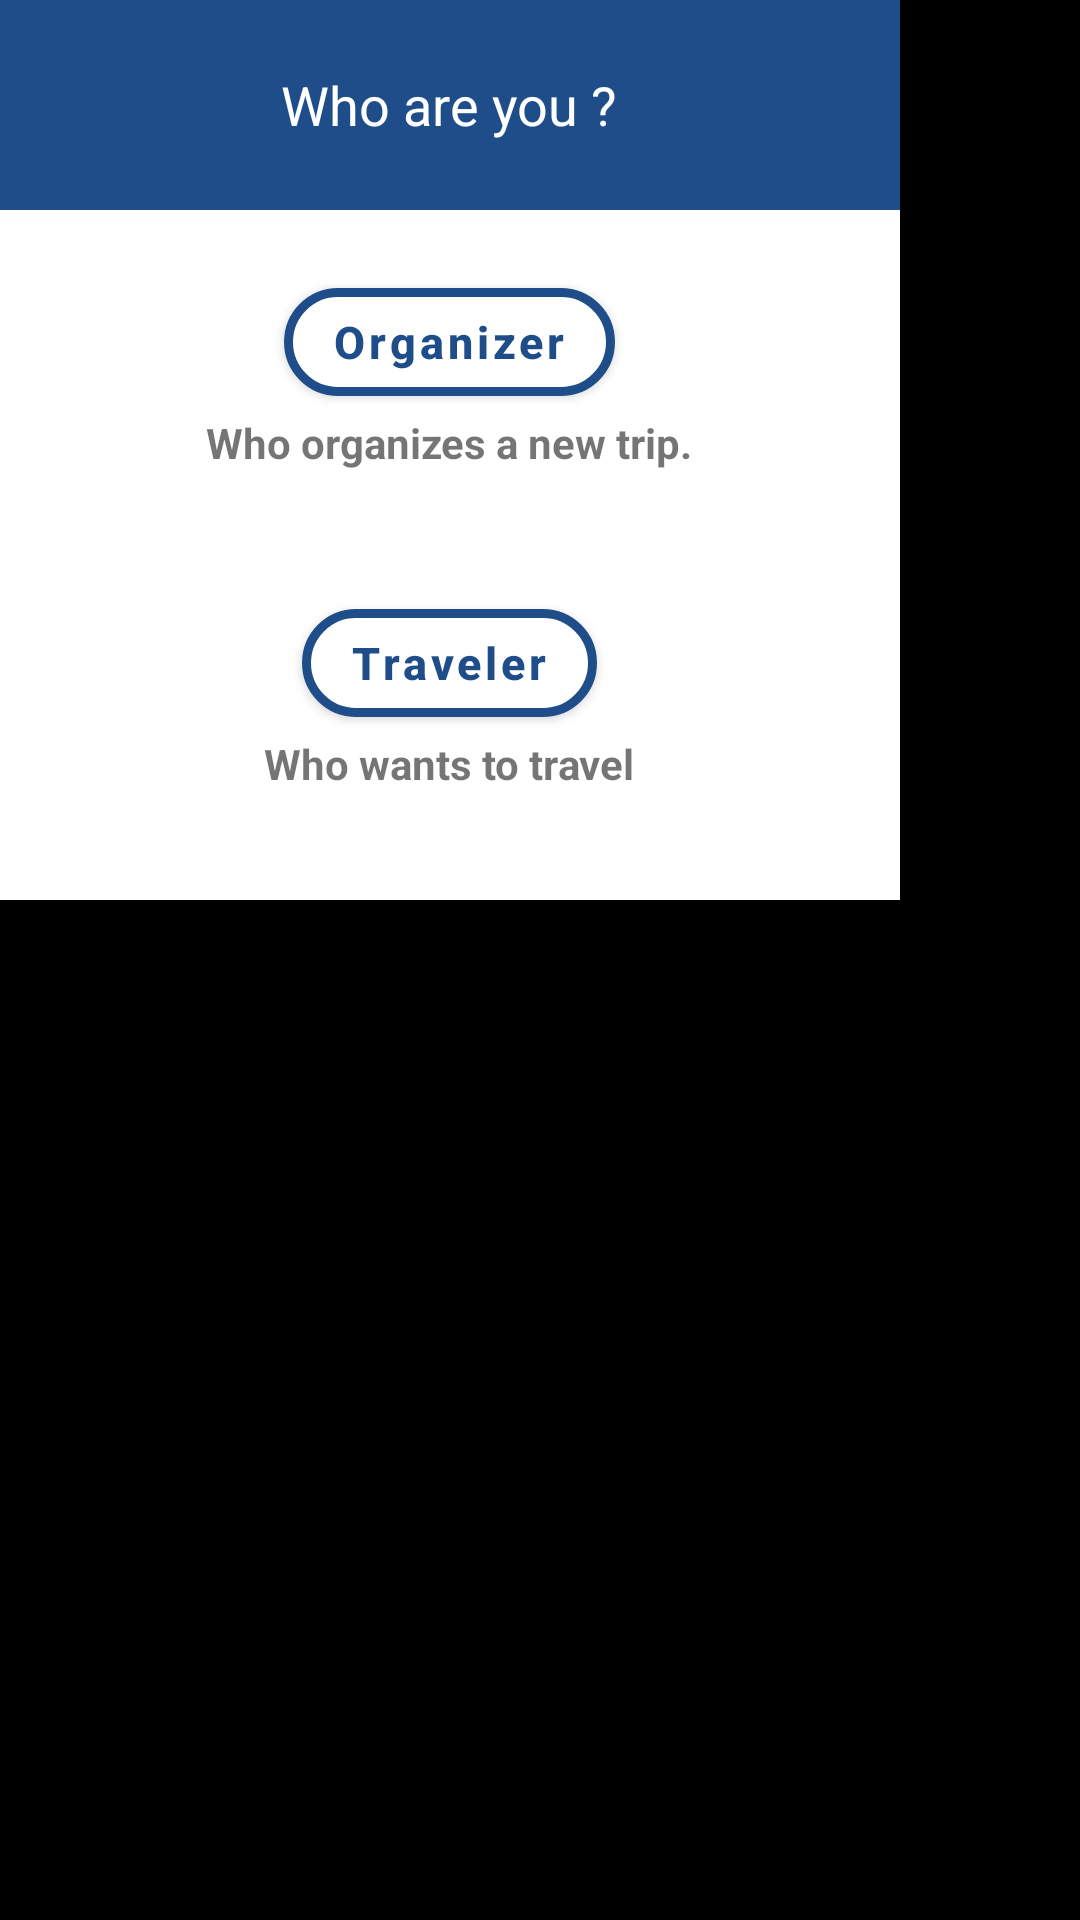

Write the Android layout XML for this screen, with the resource values it uses.
<!-- AndroidManifest.xml: application theme Theme.TripPlanner -->
<!-- res/layout/choice_dialog.xml -->
<?xml version="1.0" encoding="utf-8"?>
<RelativeLayout xmlns:android="http://schemas.android.com/apk/res/android"
    android:layout_width="match_parent"
    android:layout_height="match_parent"
    xmlns:app="http://schemas.android.com/apk/res-auto"
    android:background="@color/black">

    <LinearLayout
        android:layout_width="300dp"
        android:background="@color/white"
        android:orientation="vertical"
        android:layout_height="300dp">

        <LinearLayout
            android:layout_width="match_parent"
            android:layout_height="70dp"
            android:gravity="center"
            android:background="@color/blue">

            <TextView
                android:layout_width="wrap_content"
                android:layout_height="wrap_content"
                android:text="Who are you ?"
                android:textSize="18dp"
                android:textColor="@color/white"/>

        </LinearLayout>

       <LinearLayout
           android:layout_width="match_parent"
           android:orientation="vertical"
           android:gravity="center_horizontal"
           android:layout_height="match_parent">

           <com.google.android.material.button.MaterialButton
               android:layout_width="wrap_content"
               android:layout_height="wrap_content"
               android:id="@+id/btnOrganizer"
               app:cornerRadius="30dp"
               android:backgroundTint="@color/white"
               app:strokeColor="@color/blue"
               android:layout_marginTop="20dp"
               android:textStyle="bold"
               android:textColor="@color/blue"
               app:strokeWidth="3dp"
               android:text="Organizer"
               app:rippleColor="#33AAAAAA"
               android:textSize="15dp"
               android:textAllCaps="false"/>

           <TextView
               android:layout_width="wrap_content"
               android:layout_height="wrap_content"
               android:text="Who organizes a new trip."
               android:textStyle="bold"/>

           <com.google.android.material.button.MaterialButton
               android:layout_width="wrap_content"
               android:layout_height="wrap_content"
               app:cornerRadius="30dp"
               android:textStyle="bold"
               android:id="@+id/btnTraveler"
               android:backgroundTint="@color/white"
               app:strokeWidth="3dp"
               app:rippleColor="#33AAAAAA"
               android:layout_marginTop="40dp"
               app:strokeColor="@color/blue"
               android:textColor="@color/blue"
               android:text="Traveler"
               android:textSize="15dp"
               android:textAllCaps="false"/>

           <TextView
               android:layout_width="wrap_content"
               android:layout_height="wrap_content"
               android:text="Who wants to travel"
               android:textStyle="bold"/>

       </LinearLayout>


    </LinearLayout>

</RelativeLayout>
<!-- resources referenced by this layout -->
<resources>
  <color name="black">#FF000000</color>
  <color name="blue">#1E4D89</color>
  <color name="white">#FFFFFFFF</color>
  <style name="Theme.TripPlanner" parent="Theme.MaterialComponents.DayNight.NoActionBar">
          
          <item name="colorPrimary">@color/blue</item>
          <item name="colorPrimaryVariant">@color/blue</item>
          <item name="colorOnPrimary">@color/white</item>
          
          <item name="colorSecondary">@color/teal_200</item>
          <item name="colorSecondaryVariant">@color/teal_700</item>
          <item name="colorOnSecondary">@color/black</item>
          
          <item name="android:statusBarColor" tools:targetApi="l">?attr/colorPrimaryVariant</item>
  
  
          
      </style>
  <color name="teal_200">#FF03DAC5</color>
  <color name="teal_700">#FF018786</color>
</resources>
